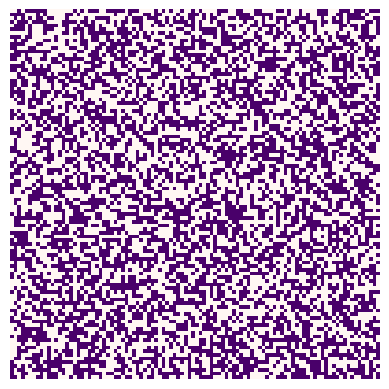

The script that saved this image: (Note: this script raises an exception after producing the figure.)
import numpy as np
import matplotlib.pyplot as plt
import matplotlib.cm as cm
import argparse
import random

# create class for Queue (used in Breadth-first search)
class Queue:

    def __init__(self):
        self.queue = []

    def push(self, item):
        self.queue.append(item)
    
    def pop(self):
        if not self.is_empty():
            return self.queue.pop(0)
        
    def is_empty(self):
          return len(self.queue)==0

class Node:

	def __init__(self, value, number, connections=None):
		self.parent = None
		self.index = number
		self.connections = connections
		self.value = value

	def get_neighbours(self):
		'''returns the neighbouring nodes to the current node as an array'''
		return np.where(np.array(self.connections)==1)[0] #  only contains indexes of nodes that are connected		

class Network: 

	def __init__(self, nodes=None):

		if nodes is None:
			self.nodes = []
		else:
			self.nodes = nodes 

	def get_mean_degree(self):
		"""funtion to find mean degree of all nodes in the network"""
		total_degree = 0
		# sum all degrees together
		for node in self.nodes:
			total_degree += node.connections.count(1)
		# divide sum by number of nodes and return to give mean
		return total_degree / len(self.nodes)
	
	def get_mean_clustering(self):
		"""returns the mean clustering coefficient for the network as a float"""
		sum_coef = 0  # sum of coefficients
		for node in self.nodes:
			sum_coef += self.cluster_coef(node)

		mean_cluster_coef = sum_coef / len(self.nodes)    
		return mean_cluster_coef

	def get_mean_path_length(self):
		"""function that finds the mean path length for all nodes in the network"""
		total = 0
		for node in self.nodes:
			total += self.mean_path_length(node)    
		return total / len(self.nodes)	

	def make_random_network(self, N, connection_probability):
		'''
		This function makes a *random* network of size N.
		Each node is connected to each other node with probability p
		'''
		# create attribute for the nodes in the network
		self.nodes = []
		# create N nodes for the network
		for node_number in range(N):
			# assign random value
			value = np.random.random()
			# set all connections to 0 
			connections = [0 for _ in range(N)]
			# add node to list
			self.nodes.append(Node(value, node_number, connections))
		
		# generate random connections based off probability
		for (index, node) in enumerate(self.nodes):
			for neighbour_index in range(index+1, N):
				if np.random.random() < connection_probability:
					# set current index position in the connections list to 1
					node.connections[neighbour_index] = 1
					# set index of other neighbour to 1 to ensure the network is undirected
					self.nodes[neighbour_index].connections[index] = 1	

	def mean_path_length(self, start):
		'''returns the mean path length for a given node'''
		total_path_length = 0
		node_count = 0
		# loop through all nodes and sum the path lengths from the original node 
		for node in self.nodes:    
			total_path_length += len(self.breadth_first_search(node, start)) - 1
			node_count += 1
		return total_path_length / (node_count - 1)		

	def get_possible_connections(self, n):
		'''returns the number of possible connections for a given number of neighbours'''
		return n * (n - 1)/2

	def cluster_coef(self, node):
		'''returns the clustering coefficient for a node'''

		#find neighbours and 
		neighbours = node.get_neighbours()
		possible_connects = self.get_possible_connections(len(neighbours))
		used = []  # list of used nodes to avoid counting the same connection twice 
		connects = 0  # counts number of connections
        # iterate through possible connections checking if neighbours link to each other
		for neighbour in neighbours:
            # get neighbours of the neigbour
			other_neighbours = self.nodes[neighbour].get_neighbours()
            # loop through the neighbour's neighbours
			for other_neighbour in other_neighbours:
                # check if this node is also a neighbour of the original node
				if other_neighbour in neighbours:
					if [neighbour, other_neighbour] not in used:
						connects += 1
						used.append([other_neighbour, neighbour])
		# avoid dividing by 0 in cases when there are no possible connections 
		if possible_connects != 0: 
			coef = connects / possible_connects
		else: 
			coef = 0	   
		return coef
	
	def breadth_first_search(self, goal, start_node):
		"""returns the shortest route for a given start and end node"""
        # create search queue to keep track of the route
		search_queue = Queue()
		search_queue.push(start_node)
        # list of visited nodes to ensure nodes are only visited once
		visited = []

		while not search_queue.is_empty():
            # check the node at the top of the queue
			node_to_check = search_queue.pop()
			if node_to_check == goal:
				break
            # loop through the nodes connected to the current node
			for neighbour_index in node_to_check.get_neighbours():
				neighbour = self.nodes[neighbour_index]
				if neighbour_index not in visited:
					search_queue.push(neighbour)
					visited.append(neighbour_index)
					neighbour.parent = node_to_check
        # retrace steps to obtian route
		node_to_check = goal
		start_node.parent = None
		route = []
		# retrace until no more parent nodes
		while node_to_check.parent:
			route.append(node_to_check)
			node_to_check = node_to_check.parent
		route.append(node_to_check)
        # output route
		return [node.value for node in route[::-1]]


	def make_ring_network(self, N, neighbour_range=1):
		self.nodes=[]
		for node_number in range(N):
			value = np.random.random()
			connections = [0 for _ in range(N)]
			self.nodes.append(Node(value, node_number, connections))
		for (index, node) in enumerate(self.nodes):
			for i in range(1,neighbour_range+1):
				node.connections[(index+i)%N]=1
				node.connections[(index-i)%N]=1
		print("")

	def make_small_world_network(self, N, re_wire_prob=0.2):
		connectionmatrix=[]
		self.make_ring_network(N, 2)
		for (index, node) in enumerate(self.nodes):
			new_connections=[0 for _ in range(N)]
			emptyconnections=[]
			for (edgeindex, edge) in enumerate(node.connections):
				if edge==0 and edgeindex!=index:
					emptyconnections.append(edgeindex)
			for (edgeindex, edge) in enumerate(node.connections):		
				if edge==1:
					re_wire=random.random()
					if re_wire<re_wire_prob and len(emptyconnections)>0:
						new_connection_index=emptyconnections[random.randint(0,len(emptyconnections))-1]
						while new_connection_index==index:
							new_connection_index=emptyconnections[random.randint(0,len(emptyconnections))-1]
						self.nodes[edgeindex].connections[index]=0
						new_connections[new_connection_index]=1
						emptyconnections.remove(new_connection_index)
						self.nodes[new_connection_index].connections[index] = 1
					else:
						new_connections[edgeindex]=1
				else:
					new_connections[edgeindex]=0
			node.connections=np.array(new_connections)
		  
	def plot(self):
		"""function to plot the network"""
		# create figure
		fig = plt.figure()
		ax = fig.add_subplot(111)
		ax.set_axis_off()  # remove axes

		# create ring to help position the nodes 
		num_nodes = len(self.nodes)
		network_radius = num_nodes * 10
		ax.set_xlim([-1.1*network_radius, 1.1*network_radius])
		ax.set_ylim([-1.1*network_radius, 1.1*network_radius])
		
		# find coodinates for the nodes 
		for (i, node) in enumerate(self.nodes):
			node_angle = i * 2 * np.pi / num_nodes
			node_x = network_radius * np.cos(node_angle)
			node_y = network_radius * np.sin(node_angle)

			# draw circle to represent each node
			circle = plt.Circle((node_x, node_y), 0.3*num_nodes, color=cm.hot(node.value))
			ax.add_patch(circle)

			# find neighbouring nodes for the current node to connect to 
			for neighbour_index in range(i+1, num_nodes):
				if node.connections[neighbour_index]:
					# find location of neibouring node
					neighbour_angle = neighbour_index * 2 * np.pi / num_nodes
					neighbour_x = network_radius * np.cos(neighbour_angle)
					neighbour_y = network_radius * np.sin(neighbour_angle)
					# draw edge 
					ax.plot((node_x, neighbour_x), (node_y, neighbour_y), color='black')
		plt.show()

def test_networks():

	#Ring network
	nodes = []
	num_nodes = 10
	for node_number in range(num_nodes):
		connections = [0 for val in range(num_nodes)]
		connections[(node_number-1)%num_nodes] = 1
		connections[(node_number+1)%num_nodes] = 1
		new_node = Node(0, node_number, connections=connections)
		nodes.append(new_node)
	network = Network(nodes)

	print("Testing ring network")
	assert(network.get_mean_degree()==2), network.get_mean_degree()
	assert(network.get_clustering()==0), network.get_mean_clustering()
	assert(network.get_path_length()==2.777777777777778), network.get_mean_path_length()

	nodes = []
	num_nodes = 10
	for node_number in range(num_nodes):
		connections = [0 for val in range(num_nodes)]
		connections[(node_number+1)%num_nodes] = 1
		new_node = Node(0, node_number, connections=connections)
		nodes.append(new_node)
	network = Network(nodes)

	print("Testing one-sided network")
	assert(network.get_mean_degree()==1), network.get_mean_degree()
	assert(network.get_clustering()==0),  network.get_mean_clustering()
	assert(network.get_path_length()==5), network.get_mean_path_length()

	nodes = []
	num_nodes = 10
	for node_number in range(num_nodes):
		connections = [1 for val in range(num_nodes)]
		connections[node_number] = 0
		new_node = Node(0, node_number, connections=connections)
		nodes.append(new_node)
	network = Network(nodes)

	print("Testing fully connected network")
	assert(network.get_mean_degree()==num_nodes-1), network.get_mean_degree()
	assert(network.get_clustering()==1),  network.get_clustering()
	assert(network.get_path_length()==1), network.get_path_length()

	print("All tests passed")

'''
==============================================================================================================
This section contains code for the Ising Model - task 1 in the assignment
==============================================================================================================
'''

def calculate_agreement(population, row, col, external=0.0):
	'''
	This function should return the extent to which a cell agrees with its neighbours.
	Inputs: population (numpy array)
			row (int)
			col (int)
			external (float)
	Returns:
			change_in_agreement (float)
	'''
	still_neighbours = True
	sum = 0
	while still_neighbours:
		for i in range(-1,2):
				x = col + i
				if x >=0 and x <= (len(population)-1) and x != col:
					sum += (population[row,col] * population[row,x])
				if x < 0:
					sum += (population[row,col] * population[row,len(population)+x])
				if x > (len(population)-1):
					sum += (population[row,col] * population[row,x-len(population)])
		for j in range(-1,2):
			y = row + j
			if y >=0 and y <= (len(population)-1) and y != row:
				sum += (population[row,col] * population[y,col])
			if y > (len(population)-1):
				sum += (population[row,col] * population[y-len(population),col])
			if y < 0:
				sum += (population[row,col] * population[y+len(population),col])
		sum += float(external)*population[row, col]
		still_neighbours = False
	return sum

def agreement_change(population, row, col, external):
	initial_agreement = calculate_agreement(population,row, col, external)
	population[row, col] = -1 * population[row, col]
	new_agreement = calculate_agreement(population,row, col, external)
	change = new_agreement - initial_agreement
	return change


def ising_step(population, alpha, external=0.0):
	'''
	This function will perform a single update of the Ising model
	Inputs: population (numpy array)
			external (float) - optional - the magnitude of any external "pull" on opinion
	'''
	
	n_rows, n_cols = population.shape
	row = np.random.randint(0, n_rows)
	col  = np.random.randint(0, n_cols)
	agreement = calculate_agreement(population, row, col, external)
	prob = np.exp(-agreement/float(alpha))

	if agreement > 0 and (random.uniform(0,1) < prob):
		population[row, col] *= -1
	if agreement < 0:
		population[row, col] *= -1

	#Your code for task 1 goes here

def plot_ising(im, population):
	'''
	This function will display a plot of the Ising model
	'''
	new_im = np.array([[255 if val == -1 else 1 for val in rows] for rows in population], dtype=np.int8)
	im.set_data(new_im)
	plt.pause(0.1)

def test_ising():
	'''
	This function will test the calculate_agreement function in the Ising model
	'''
	print("Testing ising model calculation")
	
	population = -np.ones((3, 3))
	
	assert(calculate_agreement(population,1,1)==4), "Test 1"
	
	population[1, 1] = 1.
	
	assert(calculate_agreement(population,1,1)==-4), "Test 2"
	
	population[0, 1] = 1.
	
	assert(calculate_agreement(population,1,1)==-2), "Test 3"
	
	population[1, 0] = 1.
	
	assert(calculate_agreement(population,1,1)==0), "Test 4"
	
	population[2, 1] = 1.
	
	assert(calculate_agreement(population,1,1)==2), "Test 5"
	
	population[1, 2] = 1.
	
	assert(calculate_agreement(population,1,1)==4), "Test 6"
	"Testing external pull"
	population = -np.ones((3, 3))
	assert(calculate_agreement(population,1,1,1)==3), "Test 7"
	assert(calculate_agreement(population,1,1,-1)==5), "Test 8"
	assert(calculate_agreement(population,1,1,-10)==14), "Test 9"
	assert(calculate_agreement(population,1,1,10)==-6), "Test 10"
	print("Tests passed")

def createranline(length):
	temp = []
	for i in range(length):
		ran = random.uniform(0,1)
		if ran > 0.5:
			temp.append(1)
		else:
			temp.append(-1)
	return temp

def createpop(length):
	pop = []
	for j in range(length):
		pop.append(createranline(length))
	return pop



def ising_main(population=np.array(createpop(100)), alpha=1, external=0.0):
	fig = plt.figure()
	ax = fig.add_subplot(111)
	ax.set_axis_off()
	im = ax.imshow(population, interpolation='none', cmap='RdPu_r')
	parser = argparse.ArgumentParser(description = 'IsingModel')
	parser.add_argument("-ising_model", action = 'store_true')
	parser.add_argument("-external", nargs='?', default=0)
	parser.add_argument("-alpha", nargs='?', default=1)
	parser.add_argument("-test_ising", action = 'store_true')
	args = parser.parse_args()
	show_ising_model = args.ising_model
	show_test_ising = args.test_ising
    # Iterating an update 100 times
	alpha = args.alpha
	external = args.external
	if show_ising_model:
		for frame in range(100):
			# Iterating single steps 1000 times to form an update
			for step in range(1000):
				ising_step(population, alpha, external)
			print('Step:', frame, end='\r')
			plot_ising(im, population)

	if show_test_ising:
		test_ising()
		
if __name__ == "__main__":
	import sys
	args = sys.argv[1:]
	ising_main()

'''
==============================================================================================================
This section contains code for the Defuant Model - task 2 in the assignment
==============================================================================================================
'''
def initialize_opinions(population_size):
    #Initialize the population's opinions randomly between 0 and 1

    return np.random.rand(population_size)

def update_opinions(opinions, threshold, beta):

    # Randomly select an individual
    rand_ind = random.randint(0, len(opinions)-1)
    individual_opinion = opinions[rand_ind]
    
    # Randomly select one of its neighbors
    neighbor_rand_ind = random.choice([rand_ind-1, rand_ind+1])
    
    # Ensure boundary conditions
    neighbor_rand_ind = max(0, min(len(opinions)-1, neighbor_rand_ind))
    
    neighbor_opinion = opinions[neighbor_rand_ind]
    
    # Calculate difference of opinions
    diff = abs(individual_opinion - neighbor_opinion)

    # Update opinions if within threshold
    if diff < threshold:
        opinions[rand_ind] = opinions[rand_ind] + beta * (neighbor_opinion - individual_opinion)
        opinions[neighbor_rand_ind] = opinions[neighbor_rand_ind] + beta * (individual_opinion - neighbor_opinion)

    return opinions

def plot_opinions_hist(opinions, timestep, ax):

    bins= [0,0.1,0.2,0.3,0.4,0.5,0.6,0.7,0.8,0.9,1]
    ax.hist(opinions, bins=bins)
    ax.set_title(f'Timestep = {timestep}')
    ax.set_xlabel('Opinion')  # Set x-axis label
    ax.set_ylabel('Frequency')  # Set y-axis label


def plot_opinions_scatter(opinions, timestep, ax, beta, threshold):

    x_axis = [timestep] * len(opinions)
    ax.scatter(x_axis, opinions, color = 'red')
    ax.set_title(f'Coupling: {beta}, Threshold: {threshold}')
    ax.set_xlabel('Timestep')  # Set x-axis label
    ax.set_ylabel('Opinion')  # Set y-axis label


def defuant_main(population_size, threshold, beta, timestep):

    opinions = initialize_opinions(population_size)

    fig, (ax1, ax2) = plt.subplots(1, 2)
    ''' Uncomment to see animation'''
    #plt.ion()
    for t in range(timestep):
        
        plot_opinions_hist(opinions, t+1, ax1)
        plot_opinions_scatter(opinions, t+1, ax2, beta, threshold)
        for step in range(timestep):
            update_opinions(opinions, threshold, beta)

        #plt.draw()
        #plt.pause(0.01)
        if t != timestep-1:
            ax1.clear()

    #plt.ioff()
    plt.show()

def test_defuant():
	#Your code for task 2 goes here
	print("")


'''
==============================================================================================================
This section contains code for the main function- you should write some code for handling flags here
==============================================================================================================
'''

def all_flags():
	"""function to check all flags that could be inputted"""
	
	# create parser to access arguments from the terminal
	parser = argparse.ArgumentParser(description='Opinion dynamics')

	# add arguments for task 1

	# add arguments for task 2
	parser.add_argument('-beta', nargs='?', type=float, default=0.2)
	parser.add_argument('-threshold', nargs='?', type=float, default=0.2)
	parser.add_argument('-population_size', nargs='?', type=int, default=100)
	parser.add_argument('-timestep', nargs='?', type=int, default=100)
	parser.add_argument('-test_defuant', action = 'store_true')
	parser.add_argument('-defuant', action = 'store_true')
	
	# add arguments for task 3 
	parser.add_argument("-test_network", action="store_true")
	parser.add_argument("-network", nargs='?', type=int, default=6)
	
	# add arguments for task 4
	parser.add_argument("-ring_network", type=int)
	parser.add_argument("-small_world", type=int)
	parser.add_argument("-re_wire", nargs="?", type=float, default=0.2)

	# parse args
	args = parser.parse_args()

	# execute flags
	beta = args.beta
	threshold = args.threshold
	population_size = args.population_size
	timestep = args.timestep
	if args.defuant:
		defuant_main(population_size, threshold, beta, timestep)
	if args.test_defaunt:
		test_defuant()
	if args.test_network:
		print("testing task 3")
		# run test function

	if args.ring_network:
		ring__network=Network()
		ring__network.make_ring_network(args.ring_network)
		ring__network.plot()
	if args.small_world:
		small_world_network=Network()
		small_world_network.make_small_world_network(args.small_world, args.re_wire)
		small_world_network.plot()
	
	return beta, threshold, population_size, timestep, network_size	
def main():
	beta, threshold, population_size, timestep, node_number = all_flags()
	
	network = Network()
	network.make_random_network(node_number, 0.6)
	network.plot()
	
	
	print("Mean degree:", network.get_mean_degree())
	print("Average path length:", network.get_mean_path_length())
	print("mean clustering coefficient", network.get_mean_clustering())

if __name__=="__main__":
	main()
